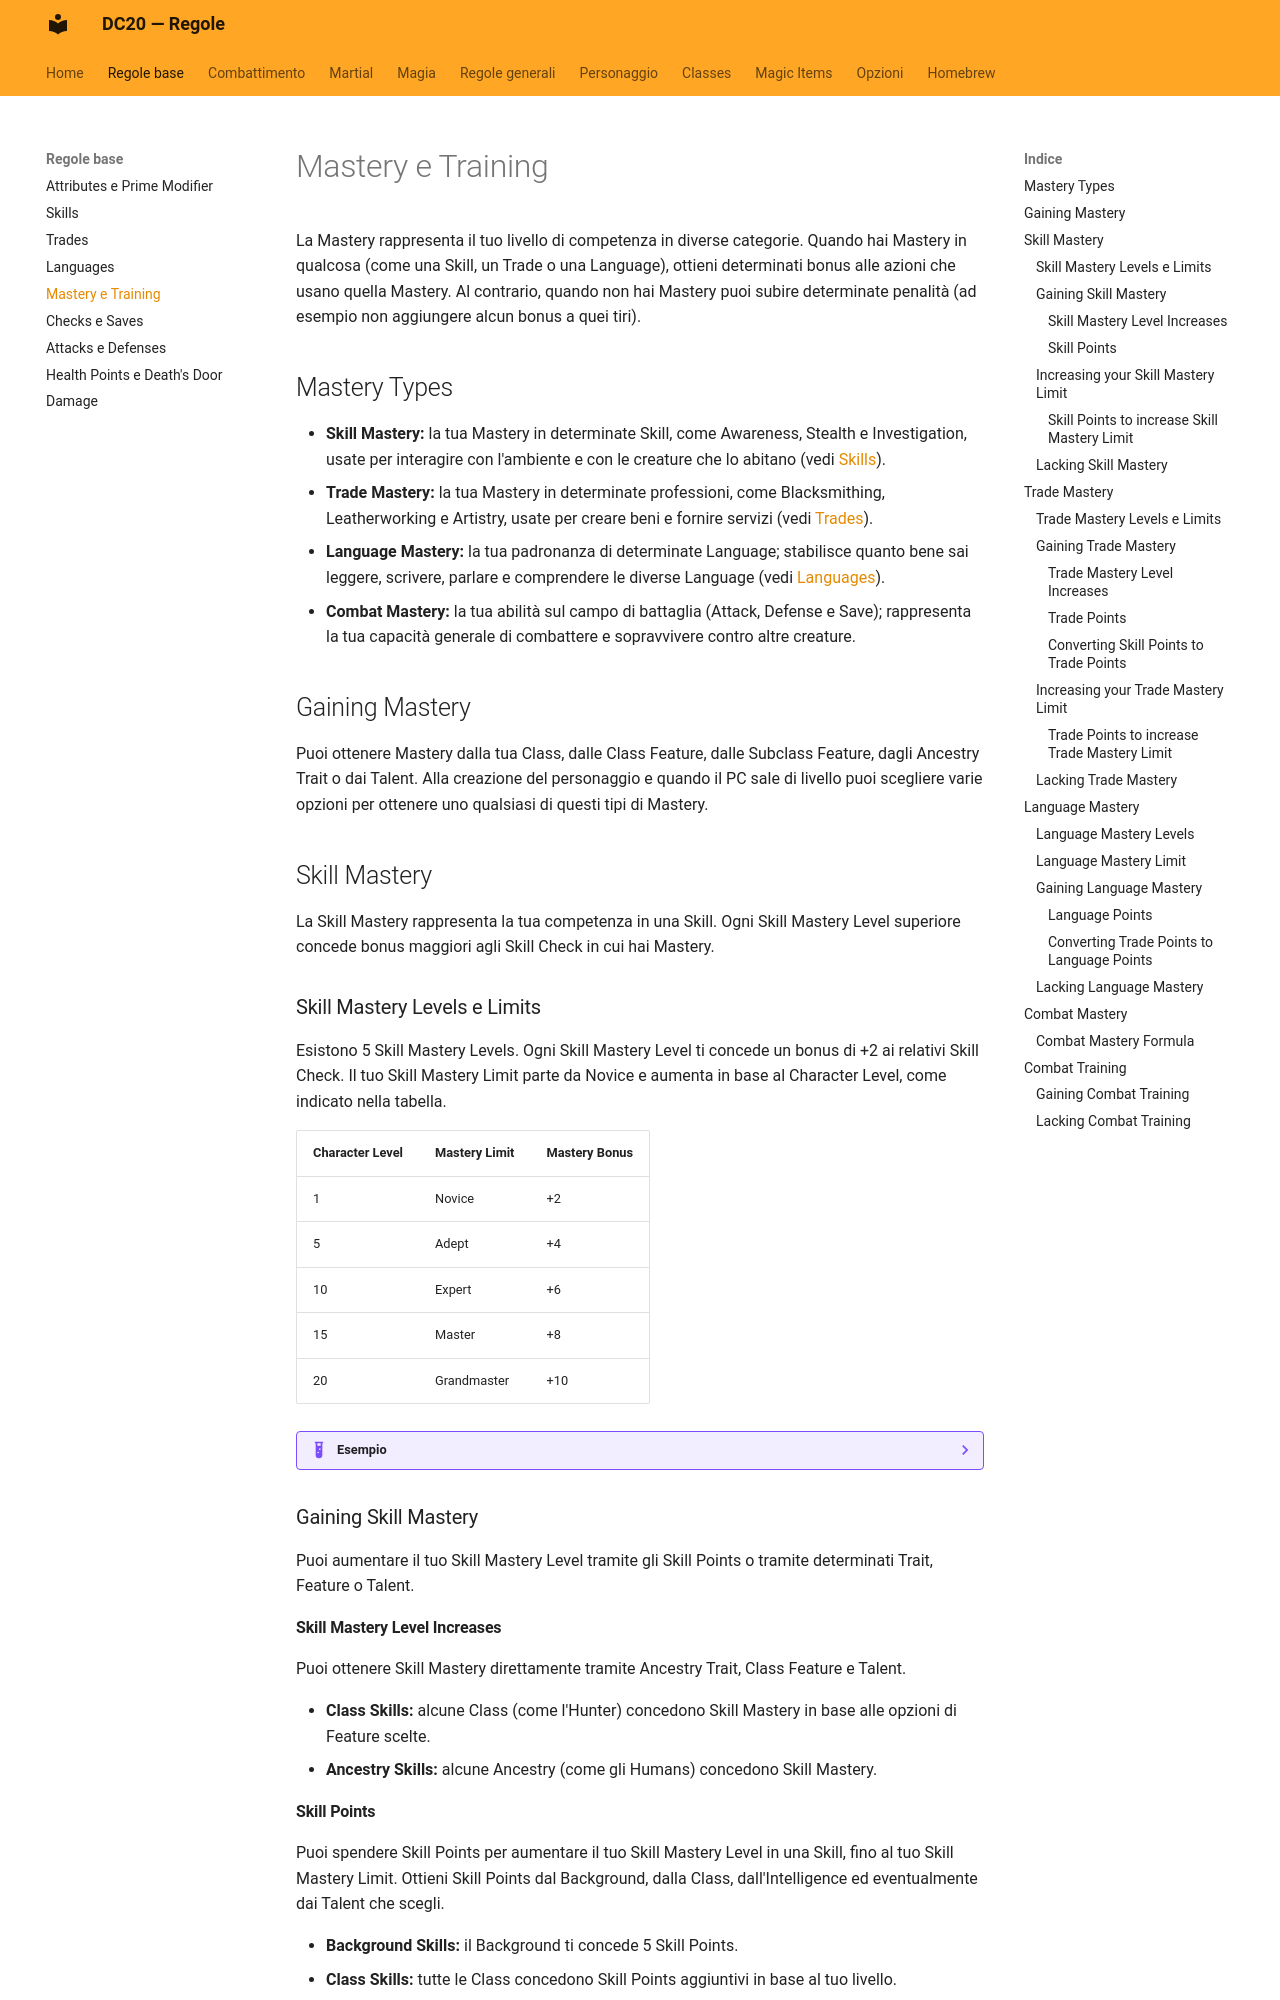

repository: canadese87/new_rules · page: regole_base/mastery/index.html · generator: mkdocs

# Mastery e Training

La Mastery rappresenta il tuo livello di competenza in diverse categorie. Quando hai Mastery in qualcosa (come una Skill, un Trade o una Language), ottieni determinati bonus alle azioni che usano quella Mastery. Al contrario, quando non hai Mastery puoi subire determinate penalità (ad esempio non aggiungere alcun bonus a quei tiri).

## Mastery Types

- **Skill Mastery:** la tua Mastery in determinate Skill, come Awareness, Stealth e Investigation, usate per interagire con l'ambiente e con le creature che lo abitano (vedi [Skills](skills.md)).
- **Trade Mastery:** la tua Mastery in determinate professioni, come Blacksmithing, Leatherworking e Artistry, usate per creare beni e fornire servizi (vedi [Trades](trades.md)).
- **Language Mastery:** la tua padronanza di determinate Language; stabilisce quanto bene sai leggere, scrivere, parlare e comprendere le diverse Language (vedi [Languages](languages.md)).
- **Combat Mastery:** la tua abilità sul campo di battaglia (Attack, Defense e Save); rappresenta la tua capacità generale di combattere e sopravvivere contro altre creature.

## Gaining Mastery

Puoi ottenere Mastery dalla tua Class, dalle Class Feature, dalle Subclass Feature, dagli Ancestry Trait o dai Talent. Alla creazione del personaggio e quando il PC sale di livello puoi scegliere varie opzioni per ottenere uno qualsiasi di questi tipi di Mastery.

## Skill Mastery

La Skill Mastery rappresenta la tua competenza in una Skill. Ogni Skill Mastery Level superiore concede bonus maggiori agli Skill Check in cui hai Mastery.

### Skill Mastery Levels e Limits

Esistono 5 Skill Mastery Levels. Ogni Skill Mastery Level ti concede un bonus di +2 ai relativi Skill Check. Il tuo Skill Mastery Limit parte da Novice e aumenta in base al Character Level, come indicato nella tabella.

| Character Level | Mastery Limit | Mastery Bonus |
|---|---|---|
| 1 | Novice | +2 |
| 5 | Adept | +4 |
| 10 | Expert | +6 |
| 15 | Master | +8 |
| 20 | Grandmaster | +10 |

??? example "Esempio"
    Con 2 Skill Mastery Levels in Athletics (Adept) aggiungi +4 (+2 per Level) a ogni Athletics Check. Un PC con Skill Mastery Limit Adept può assegnare al massimo 2 Skill Points a una singola Skill; non può assegnarne altri a quella Skill finché il suo Skill Mastery Limit non sale a Expert o oltre.

### Gaining Skill Mastery

Puoi aumentare il tuo Skill Mastery Level tramite gli Skill Points o tramite determinati Trait, Feature o Talent.

#### Skill Mastery Level Increases

Puoi ottenere Skill Mastery direttamente tramite Ancestry Trait, Class Feature e Talent.

- **Class Skills:** alcune Class (come l'Hunter) concedono Skill Mastery in base alle opzioni di Feature scelte.
- **Ancestry Skills:** alcune Ancestry (come gli Humans) concedono Skill Mastery.
